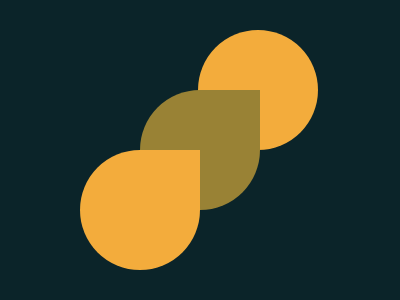

Write the HTML and CSS that draws this image.

<div></div>
<div></div>
<style>
  *{
    background:#0B2429;
  }
  
  div {
    width: 120px;
    height: 120px;
    background:#F3AC3C;
    border-radius: 60px;
    margin: 30px 190px
  }
  div:nth-of-type(2){
    margin: -30px 72px;
    box-shadow: 60px -60px #998235;
    border-radius: 60px 0 60px 60px;
  }
</style>